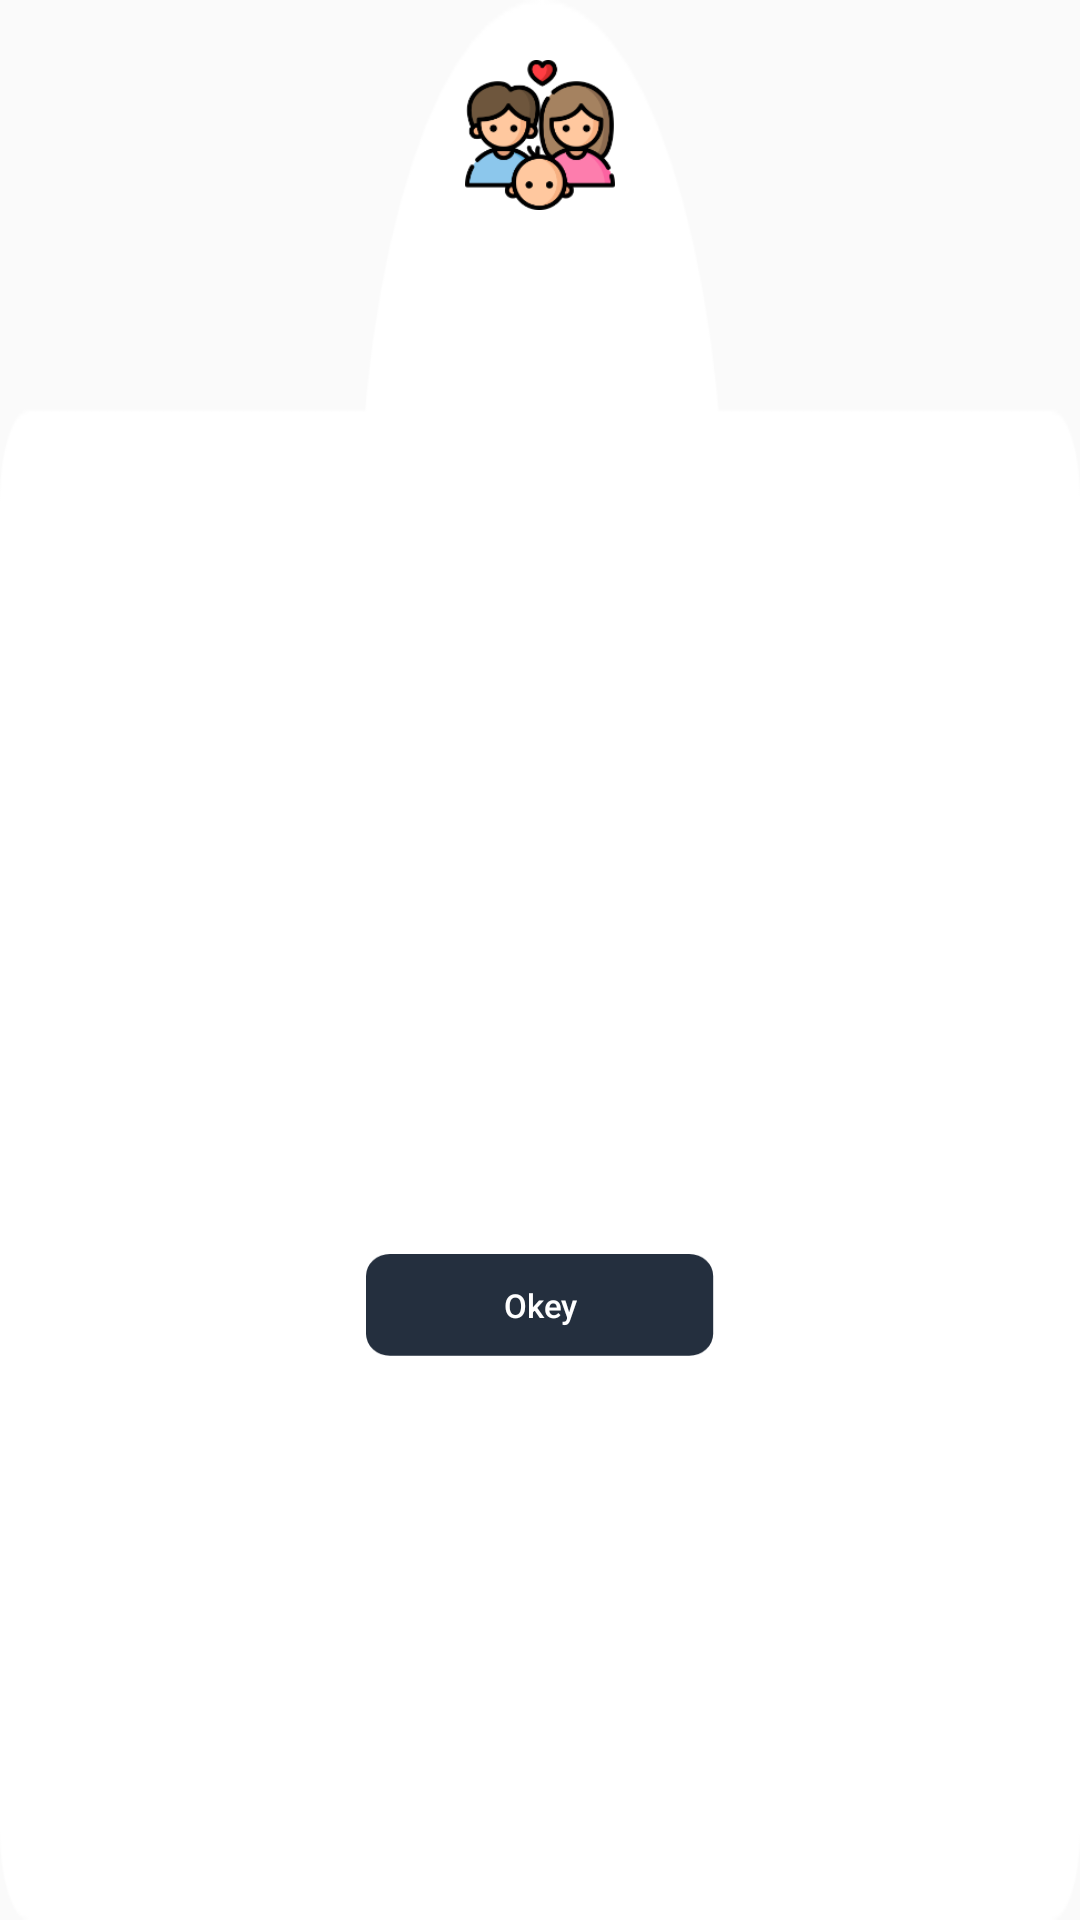

The Android layout XML behind this screen, and the referenced resources:
<!-- AndroidManifest.xml: application theme AppTheme -->
<!-- res/layout/dialog_popup.xml -->
<?xml version="1.0" encoding="utf-8"?>
<androidx.constraintlayout.widget.ConstraintLayout
        xmlns:android="http://schemas.android.com/apk/res/android"
        xmlns:app="http://schemas.android.com/apk/res-auto"
        xmlns:tools="http://schemas.android.com/tools"
        android:background="@drawable/family_created_popup"
        android:layout_width="match_parent"
        android:layout_height="wrap_content">

    <androidx.appcompat.widget.AppCompatImageView
            android:id="@+id/imgPopupIcon"
            app:layout_constraintStart_toStartOf="parent"
            app:layout_constraintEnd_toEndOf="parent"
            app:layout_constraintTop_toTopOf="parent"
            app:srcCompat="@drawable/img_family_one"
            android:layout_marginTop="20dp"
            android:layout_width="50dp"
            android:layout_height="50dp"/>


    <androidx.constraintlayout.widget.ConstraintLayout
            app:layout_constraintBottom_toTopOf="@id/btnOkDialog"
            app:layout_constraintStart_toStartOf="parent"
            app:layout_constraintEnd_toEndOf="parent"
            android:id="@+id/clContent"
            android:layout_width="0dp"
            app:layout_constraintTop_toBottomOf="@id/imgPopupIcon"
            android:layout_height="wrap_content">

        <include
                android:id="@+id/welcomeContent"
                layout="@layout/content_welcome"
                android:visibility="gone">
        </include>

        <include
                android:id="@+id/familyInfoContent"
                layout="@layout/content_family_info"
                android:visibility="gone">
        </include>

    </androidx.constraintlayout.widget.ConstraintLayout>



    <androidx.appcompat.widget.AppCompatButton
            android:visibility="visible"
            android:textSize="11sp"
            android:id="@+id/btnOkDialog"
            style="@style/Widget.AppCompat.Button.Borderless"
            android:background="@drawable/btn_black_back"
            android:text="@string/okey"
            android:textAllCaps="false"
            android:textColor="@android:color/white"
            android:layout_width="wrap_content"
            android:layout_height="34dp"
            app:layout_constraintStart_toStartOf="parent"
            android:layout_marginStart="40dp"
            app:layout_constraintEnd_toEndOf="parent"
            android:layout_marginEnd="40dp"
            android:layout_marginTop="12dp"
            app:layout_constraintTop_toBottomOf="@+id/clContent"
            app:layout_constraintBottom_toBottomOf="parent"
            android:layout_marginBottom="20dp"/>


</androidx.constraintlayout.widget.ConstraintLayout>
<!-- res/layout/content_welcome.xml (included above) -->
<?xml version="1.0" encoding="utf-8"?>
<androidx.constraintlayout.widget.ConstraintLayout xmlns:android="http://schemas.android.com/apk/res/android"
                                                   android:layout_width="match_parent"
                                                   android:layout_height="wrap_content"
                                                   xmlns:app="http://schemas.android.com/apk/res-auto"
                                                   xmlns:tools="http://schemas.android.com/tools">

    <androidx.constraintlayout.widget.Guideline
            android:id="@+id/guideStart"
            android:layout_width="wrap_content"
            android:orientation="vertical"
            app:layout_constraintGuide_percent=".2"
            android:layout_height="wrap_content"/>

    <androidx.constraintlayout.widget.Guideline
            android:id="@+id/guideEnd"
            android:layout_width="wrap_content"
            android:orientation="vertical"
            app:layout_constraintGuide_percent=".8"
            android:layout_height="wrap_content"/>

    <androidx.appcompat.widget.AppCompatTextView
            android:id="@+id/txtMessageDialog"
            android:gravity="center_horizontal"
            android:textSize="13sp"
            android:text="@string/familyCreationSuccess"
            android:textColor="@color/textColorRegular"
            android:layout_width="0dp"
            android:includeFontPadding="false"
            android:layout_marginTop="10dp"
            android:ems="7"
            android:lines="2"
            app:layout_constraintTop_toTopOf="parent"
            android:layout_height="wrap_content"
            app:layout_constraintEnd_toEndOf="parent"
            app:layout_constraintStart_toStartOf="parent"
    />

    <androidx.appcompat.widget.AppCompatTextView
            android:id="@+id/txtSuccessHeader"
            android:gravity="center_horizontal"
            android:textSize="13sp"
            android:text="@string/familyCreationSuccess"
            android:textColor="@color/textColorRegular"
            android:layout_width="wrap_content"
            android:includeFontPadding="false"
            tools:text="@string/familyIDtext"
            app:layout_constraintHorizontal_chainStyle="packed"
            android:layout_height="wrap_content"
            app:layout_constraintTop_toBottomOf="@id/txtMessageDialog"
            app:layout_constraintEnd_toStartOf="@id/txtSuccessContent"
            app:layout_constraintStart_toStartOf="parent"/>

    <androidx.appcompat.widget.AppCompatTextView
            android:id="@+id/txtSuccessContent"
            android:gravity="center_horizontal"
            android:textSize="13sp"
            android:text="@string/familyCreationSuccess"
            android:textColor="@color/colorRed"
            android:layout_width="wrap_content"
            android:includeFontPadding="false"
            android:layout_marginStart="3dp"
            app:layout_constraintHorizontal_chainStyle="packed"
            app:layout_constraintEnd_toEndOf="parent"
            tools:text="12345"
            android:layout_height="wrap_content"
            app:layout_constraintTop_toTopOf="@id/txtSuccessHeader"
            app:layout_constraintStart_toEndOf="@id/txtSuccessHeader"/>


</androidx.constraintlayout.widget.ConstraintLayout>
<!-- res/layout/content_family_info.xml (included above) -->
<?xml version="1.0" encoding="utf-8"?>
<androidx.constraintlayout.widget.ConstraintLayout xmlns:android="http://schemas.android.com/apk/res/android"
                                                   android:layout_width="match_parent"
                                                   android:layout_height="wrap_content"
                                                   xmlns:app="http://schemas.android.com/apk/res-auto"
                                                   xmlns:tools="http://schemas.android.com/tools">

    <androidx.appcompat.widget.AppCompatTextView
            android:id="@+id/familyIdHeader"
            app:layout_constraintStart_toStartOf="parent"
            app:layout_constraintTop_toTopOf="parent"
            android:layout_marginTop="15dp"
            app:layout_constraintEnd_toStartOf="@id/familyId"
            android:textColor="@color/textColorRegular"
            app:layout_constraintHorizontal_chainStyle="packed"
            android:textSize="14sp"
            android:text="@string/familyID"
            android:layout_width="wrap_content"
            android:layout_height="wrap_content"/>


    <androidx.appcompat.widget.AppCompatTextView
            android:id="@+id/familyId"
            app:layout_constraintStart_toEndOf="@id/familyIdHeader"
            app:layout_constraintEnd_toEndOf="parent"
            app:layout_constraintTop_toTopOf="@id/familyIdHeader"
            android:textColor="@color/colorRed"
            android:textSize="14sp"
            android:text="12345"
            android:layout_marginStart="5dp"
            android:layout_width="wrap_content"
            android:layout_height="wrap_content"/>


    <androidx.appcompat.widget.AppCompatTextView
            android:id="@+id/memberIdHeader"
            app:layout_constraintStart_toStartOf="parent"
            app:layout_constraintTop_toBottomOf="@id/familyId"
            android:layout_marginTop="3dp"
            app:layout_constraintEnd_toStartOf="@id/memberId"
            android:textColor="@color/textColorRegular"
            app:layout_constraintHorizontal_chainStyle="packed"
            android:textSize="14sp"
            android:text="@string/memberIDtext"
            android:layout_width="wrap_content"
            android:layout_height="wrap_content"/>


    <androidx.appcompat.widget.AppCompatTextView
            android:id="@+id/memberId"
            app:layout_constraintStart_toEndOf="@id/memberIdHeader"
            app:layout_constraintEnd_toEndOf="parent"
            app:layout_constraintTop_toTopOf="@id/memberIdHeader"
            android:textColor="@color/colorRed"
            android:textSize="14sp"
            android:text="12345-1"
            android:layout_marginStart="5dp"
            android:layout_width="wrap_content"
            android:layout_height="wrap_content"/>


    <androidx.appcompat.widget.AppCompatTextView
            android:id="@+id/memberCountHeader"
            app:layout_constraintStart_toStartOf="parent"
            app:layout_constraintTop_toBottomOf="@id/memberIdHeader"
            android:layout_marginTop="3dp"
            app:layout_constraintEnd_toStartOf="@id/memberCount"
            android:layout_marginBottom="20dp"
            android:textColor="@color/textColorRegular"
            app:layout_constraintHorizontal_chainStyle="packed"
            android:textSize="14sp"
            android:text="@string/memberCount"
            android:layout_width="wrap_content"
            android:layout_height="wrap_content"/>


    <androidx.appcompat.widget.AppCompatTextView
            android:id="@+id/memberCount"
            app:layout_constraintStart_toEndOf="@id/memberCountHeader"
            app:layout_constraintEnd_toEndOf="parent"
            app:layout_constraintTop_toTopOf="@id/memberCountHeader"
            android:textColor="@color/colorRed"
            android:textSize="14sp"
            android:text="5"
            android:layout_marginStart="5dp"
            android:layout_width="wrap_content"
            android:layout_height="wrap_content"/>


</androidx.constraintlayout.widget.ConstraintLayout>
<!-- resources referenced by this layout -->
<resources>
  <color name="colorRed">#893535</color>
  <color name="textColorRegular">#AFAFAF</color>
  <!-- drawable btn_black_back: png bitmap (drawable-hdpi, 1048 bytes) -->
  <!-- drawable family_created_popup: png bitmap (drawable-hdpi, 4534 bytes) -->
  <!-- drawable img_family_one: png bitmap (drawable-hdpi, 6142 bytes) -->
  <string name="familyCreationSuccess">Your family have been successfully created!</string>
  <string name="familyID">Family Id</string>
  <string name="familyIDtext">Family ID: </string>
  <string name="memberCount">Members: </string>
  <string name="memberIDtext">Your member ID: </string>
  <string name="okey">Okey</string>
  <style name="AppTheme" parent="Theme.AppCompat.Light.NoActionBar">
          
          <item name="colorPrimary">@color/colorPrimary</item>
          <item name="colorPrimaryDark">@color/colorPrimaryDark</item>
          <item name="colorAccent">@color/colorAccent</item>
      </style>
  <color name="colorPrimary">#573DBA</color>
  <color name="colorPrimaryDark">#573DBA</color>
  <color name="colorAccent">#573DBA</color>
</resources>
